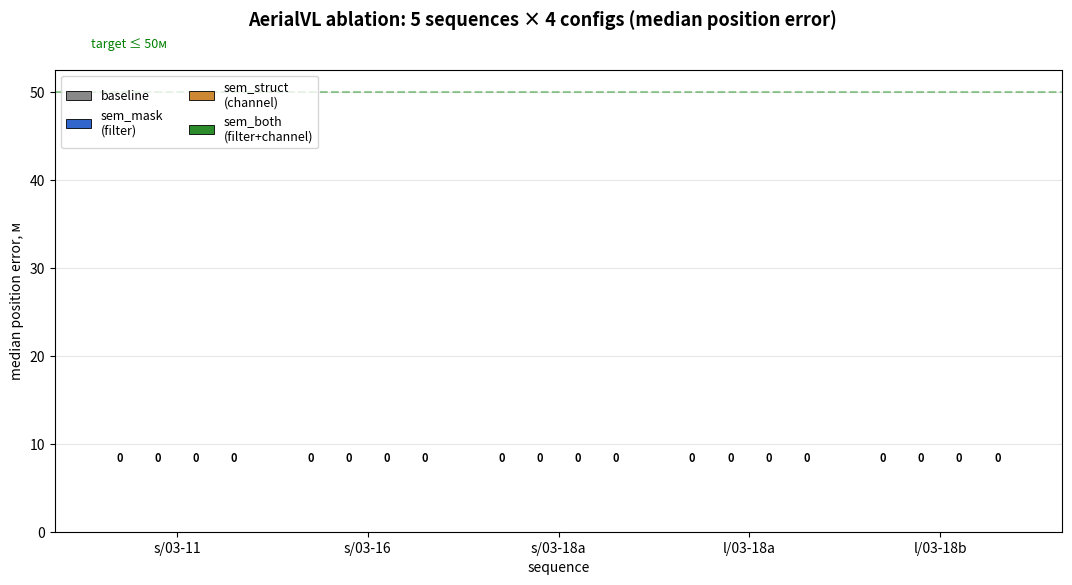

This chart was generated by the following Python code: (Note: this script raises an exception after producing the figure.)
"""Финальные thesis-figures для главы «Эксперимент»: AerialVL ablation +
VPair semantic re-rank — две независимых валидации.
"""

from __future__ import annotations

import csv
import json
from pathlib import Path

import matplotlib.pyplot as plt
import numpy as np


# ---- AerialVL ----
SEQS = [
    ("s/03-11", "short_trajtr_2023-03-11-11-48-35"),
    ("s/03-16", "short_trajtr_2023-03-16-16-58-43"),
    ("s/03-18a", "short_trajtr_2023-03-18-16-43-16"),
    ("l/03-18a", "long_trajtr_2023-03-18-14-38-32"),
    ("l/03-18b", "long_trajtr_2023-03-18-15-01-14"),
]
CONFIGS_AVL = [
    ("baseline", "baseline", "#888888"),
    ("sem_mask\n(filter)", "sem_mask", "#3366cc"),
    ("sem_struct\n(channel)", "sem_struct", "#cc8833"),
    ("sem_both\n(filter+channel)", "sem_both", "#2c8c2c"),
]


def fig_aerialvl():
    fig, ax = plt.subplots(figsize=(13, 6))
    fig.suptitle("AerialVL ablation: 5 sequences × 4 configs (median position error)",
                 fontsize=13, fontweight="bold")
    n_seqs = len(SEQS)
    width = 0.20
    x = np.arange(n_seqs)
    for i, (cfg_label, cfg_tag, color) in enumerate(CONFIGS_AVL):
        vals = []
        for seq_label, seq_tag in SEQS:
            p = Path(f"results/aerialvl_honest_ablation/{seq_tag}__{cfg_tag}/summary.json")
            vals.append(json.loads(p.read_text())["median_error_m"] if p.exists() else 0)
        offset = (i - 1.5) * width
        ax.bar(x + offset, vals, width=width, label=cfg_label, color=color,
               edgecolor="black", linewidth=0.6)
        for xi, v in zip(x + offset, vals):
            ax.text(xi, v + 8, f"{v:.0f}", ha="center", fontsize=8, fontweight="bold")
    ax.set_xticks(x)
    ax.set_xticklabels([s[0] for s in SEQS])
    ax.set_ylabel("median position error, м")
    ax.set_xlabel("sequence")
    ax.legend(loc="upper left", fontsize=9, ncol=2)
    ax.grid(axis="y", alpha=0.3)
    ax.axhline(50, color="green", linestyle="--", alpha=0.4, label="target 30-50м")
    ax.text(-0.45, 55, "target ≤ 50м", color="green", fontsize=9)

    # Aggregate annotation
    means = []
    for _, cfg_tag, _ in CONFIGS_AVL:
        v = [json.loads(Path(f"results/aerialvl_honest_ablation/{seq_tag}__{cfg_tag}/summary.json").read_text())["median_error_m"]
             for _, seq_tag in SEQS]
        means.append(sum(v) / len(v))
    annotation = (
        f"Mean median across 5 sequences:\n"
        f"  baseline = {means[0]:.0f}м\n"
        f"  sem_mask = {means[1]:.0f}м ({(means[1]/means[0]-1)*100:+.0f}%)\n"
        f"  sem_struct = {means[2]:.0f}м ({(means[2]/means[0]-1)*100:+.0f}%)\n"
        f"  sem_both = {means[3]:.0f}м ({(means[3]/means[0]-1)*100:+.0f}%)"
    )
    ax.text(0.99, 0.97, annotation, transform=ax.transAxes, fontsize=9,
            verticalalignment="top", horizontalalignment="right",
            bbox=dict(boxstyle="round,pad=0.5", facecolor="white", edgecolor="gray", alpha=0.92))

    out = Path("docs/figures/phase4/fig_aerialvl_final_4configs.png")
    out.parent.mkdir(parents=True, exist_ok=True)
    plt.savefig(out, dpi=140, bbox_inches="tight")
    print(f"Wrote {out}")


def fig_vpair():
    s = json.loads(Path("results/vpair_semantic_rerank_full/rerank_summary.json").read_text())
    radii = [25, 50, 100, 200]
    dinov2 = [s["recall_R1"][f"R@1_{r}m"]["dinov2"] for r in radii]
    rerank = [s["recall_R1"][f"R@1_{r}m"]["rerank"] for r in radii]
    delta = [s["recall_R1"][f"R@1_{r}m"]["delta_pp"] for r in radii]

    fig, ax = plt.subplots(figsize=(11, 5.5))
    fig.suptitle("VPair: semantic re-ranking поднимает Recall@1 на всех радиусах (199 queries)",
                 fontsize=13, fontweight="bold")
    width = 0.35
    x = np.arange(len(radii))
    bars1 = ax.bar(x - width/2, dinov2, width, label="DINOv2 only (baseline)",
                    color="#888888", edgecolor="black", linewidth=0.6)
    bars2 = ax.bar(x + width/2, rerank, width, label="+ semantic re-rank (Phase 4)",
                    color="#2c8c2c", edgecolor="black", linewidth=0.6)
    for xi, v in zip(x - width/2, dinov2):
        ax.text(xi, v + 1.5, f"{v:.1f}%", ha="center", fontsize=10, fontweight="bold")
    for xi, v, d in zip(x + width/2, rerank, delta):
        ax.text(xi, v + 1.5, f"{v:.1f}%", ha="center", fontsize=10, fontweight="bold")
        ax.text(xi, v + 6, f"(+{d:.1f}pp)", ha="center", fontsize=9, color="#2c8c2c")

    ax.set_xticks(x)
    ax.set_xticklabels([f"R@1@{r}m" for r in radii])
    ax.set_ylabel("Recall@1, %")
    ax.set_xlabel("radius threshold")
    ax.set_ylim(0, 80)
    ax.legend(loc="upper left", fontsize=10)
    ax.grid(axis="y", alpha=0.3)

    m = s.get("median_top1_dist_m", {})
    annotation = (
        f"VPair dataset: 199 queries × 399 gallery (199 ref + 200 distractors)\n"
        f"Cologne/Bonn, Germany (cross-domain — модель училась на России)\n"
        f"\n"
        f"Median top-1 distance:\n"
        f"  DINOv2 only:  {m['dinov2']:.0f} м\n"
        f"  + sem rerank: {m['rerank']:.0f} м  ({m['rerank']-m['dinov2']:+.0f} м)"
    )
    ax.text(0.99, 0.40, annotation, transform=ax.transAxes, fontsize=9,
            verticalalignment="top", horizontalalignment="right",
            bbox=dict(boxstyle="round,pad=0.5", facecolor="white", edgecolor="gray", alpha=0.92))

    out = Path("docs/figures/phase4/fig_vpair_semantic_rerank.png")
    plt.savefig(out, dpi=140, bbox_inches="tight")
    print(f"Wrote {out}")


if __name__ == "__main__":
    fig_aerialvl()
    plt.close()
    fig_vpair()
    plt.close()
